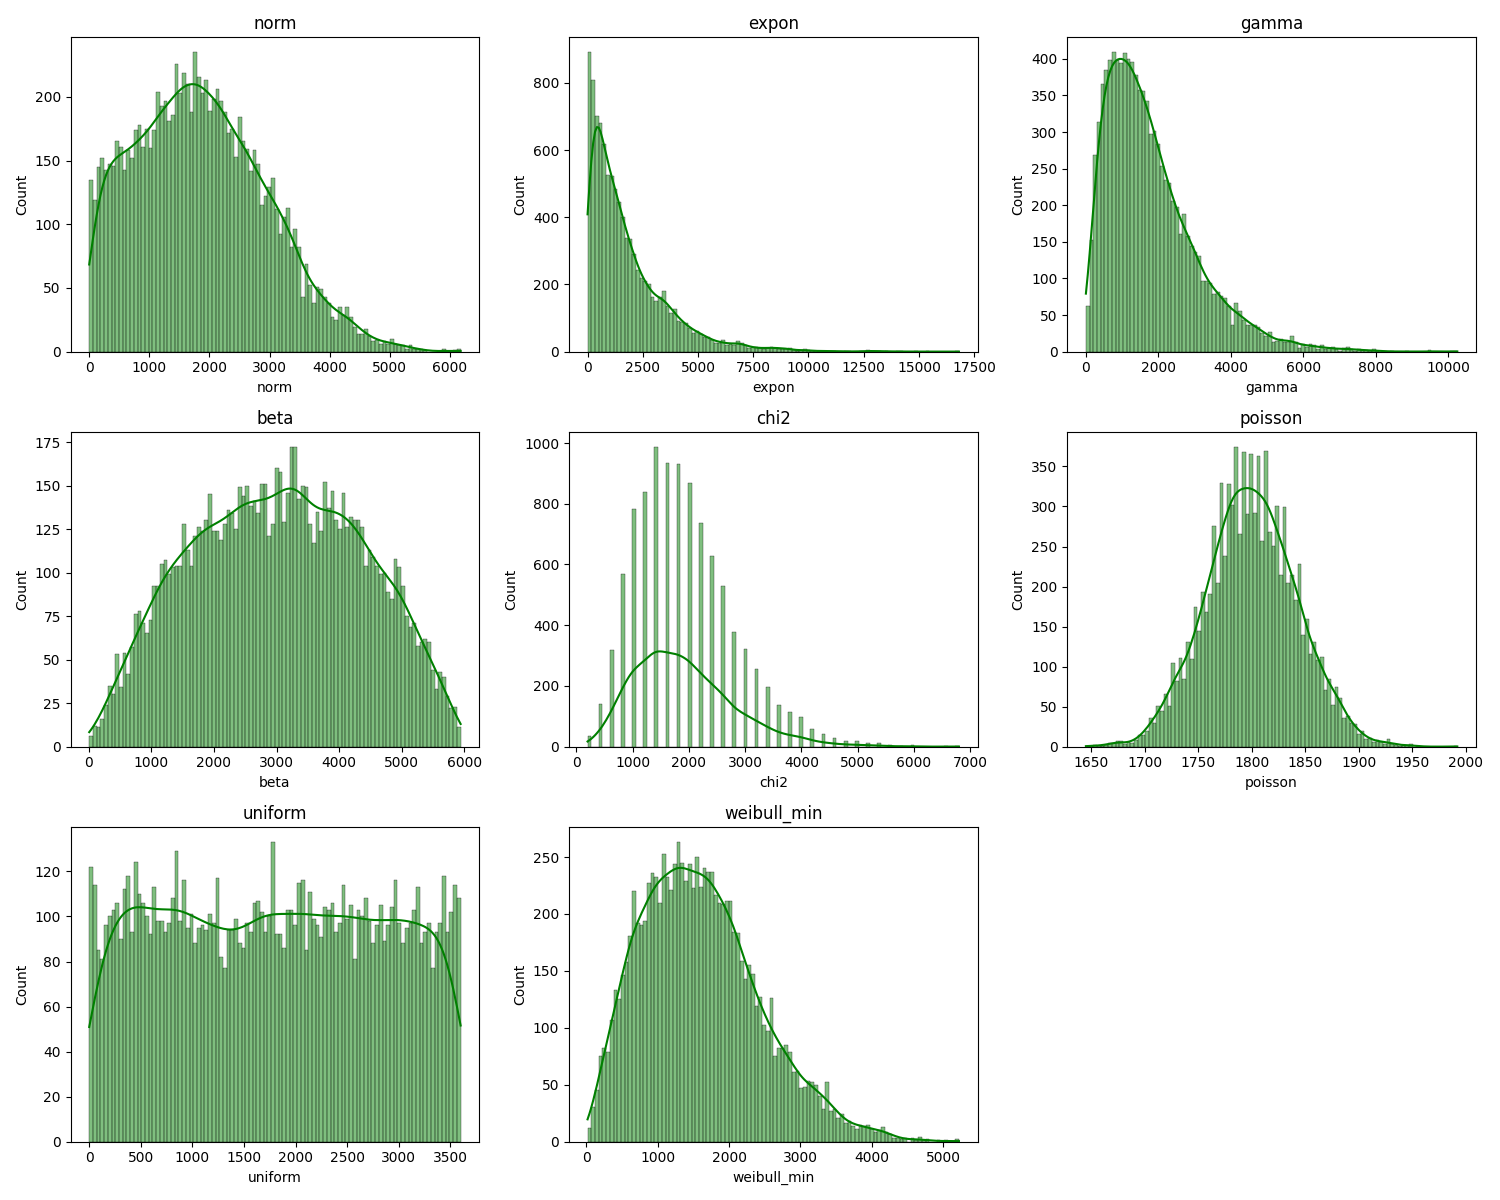

The file beside this chart, header and first rows:
norm, expon, gamma, beta, chi2, poisson, uniform, weibull_min
2009, 1103, 4229, 4312, 1600, 1792, 300, 1744
1624, 599, 1085, 2238, 1000, 1799, 491, 2162
607, 1169, 1685, 4336, 600, 1742, 3338, 1665
2296, 825, 2059, 5379, 3400, 1754, 1817, 552
1015, 1601, 367, 1481, 3200, 1769, 2960, 502
745, 264, 1460, 4802, 1600, 1780, 2152, 552
1231, 1092, 4470, 1840, 1800, 1857, 1493, 1333
1405, 1456, 1251, 4689, 1200, 1751, 897, 1960
3860, 1480, 1620, 3392, 1200, 1769, 2143, 1363
3394, 635, 2501, 1173, 600, 1799, 3114, 2414
2482, 2133, 1239, 2319, 4000, 1758, 1425, 1379
1129, 726, 2391, 1519, 1200, 1791, 3508, 668
3060, 4836, 2118, 5631, 3400, 1851, 1450, 2659
1304, 1950, 3136, 1747, 2600, 1772, 1489, 797
2165, 869, 2439, 4857, 1400, 1776, 1632, 1012
4073, 725, 539, 5184, 2800, 1784, 1592, 3258
2728, 695, 589, 4695, 1000, 1737, 316, 2334
3895, 291, 1528, 575, 1400, 1825, 3501, 1834
2459, 3821, 411, 4397, 2400, 1784, 3269, 1976
11, 2753, 1453, 5492, 2400, 1752, 1799, 1728
679, 666, 1535, 2488, 2400, 1805, 3240, 1278
717, 591, 2780, 5124, 1200, 1808, 1911, 1278
1443, 3232, 2471, 3145, 1000, 1818, 1425, 3542
1111, 5328, 1173, 2621, 2800, 1865, 2074, 1957
2750, 1733, 1353, 2997, 600, 1805, 2931, 864
1156, 1647, 545, 3044, 2000, 1825, 991, 532
1143, 22, 1229, 4305, 1800, 1780, 2041, 491
844, 373, 3985, 3541, 1000, 1840, 805, 950
2072, 3555, 5211, 3317, 1600, 1719, 2147, 1052
2355, 1366, 765, 4528, 1600, 1812, 2990, 1136
151, 2521, 3654, 3835, 1600, 1724, 1151, 1984
1860, 5569, 3375, 3030, 1000, 1846, 3107, 2751
850, 1922, 619, 3083, 1600, 1827, 2790, 572
1258, 1530, 1923, 4493, 5000, 1802, 1257, 1887
206, 2815, 2088, 4768, 800, 1826, 3070, 139
2648, 761, 1540, 2935, 2400, 1743, 1823, 1053
3261, 535, 1909, 2879, 2000, 1794, 328, 821
1274, 1266, 255, 5242, 3200, 1791, 1478, 813
2603, 348, 328, 4021, 1200, 1861, 1735, 2952
2013, 4545, 469, 4469, 1800, 1788, 2860, 953
1312, 2491, 2027, 2502, 2000, 1843, 3166, 1783
3560, 1133, 345, 4464, 2600, 1819, 2991, 1618
1406, 1965, 583, 1656, 800, 1836, 1104, 1060
1098, 930, 2922, 4920, 1600, 1808, 3365, 494
3027, 3041, 1879, 4253, 1600, 1730, 31, 1864
1016, 2619, 129, 458, 1800, 1794, 1015, 3438
837, 718, 1017, 3880, 1200, 1704, 2191, 2184
1740, 6368, 923, 3391, 3200, 1794, 1723, 724
271, 577, 962, 4062, 2000, 1799, 1468, 2801
2352, 5791, 3027, 2162, 2400, 1696, 2050, 898
798, 288, 7133, 3466, 1400, 1806, 1069, 2041
3334, 4429, 2648, 4907, 1800, 1873, 261, 1665
778, 3405, 2074, 3355, 2200, 1874, 2342, 801
3643, 1573, 475, 1449, 1400, 1778, 2256, 3671
1729, 71, 2699, 3847, 1200, 1872, 2464, 734
344, 1194, 2069, 2990, 800, 1809, 1216, 2232
2295, 1223, 1439, 4128, 1600, 1830, 2252, 1878
3275, 1119, 1760, 2416, 1000, 1841, 840, 2031
1065, 3299, 8503, 3311, 800, 1787, 808, 61
4119, 386, 1545, 2819, 2600, 1860, 3579, 2013
... 9,940 more rows
